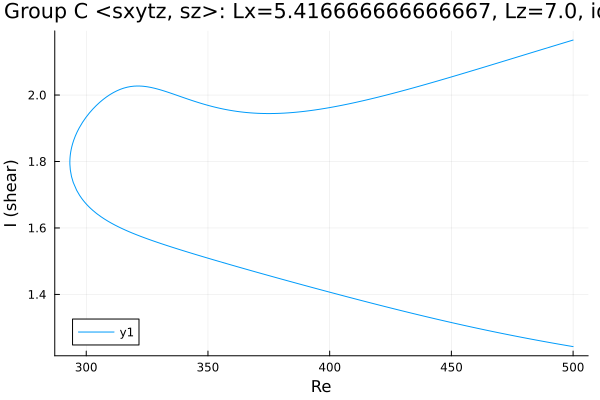

The data file committed next to this chart (first rows):
Re, shear
500.0, 2.165
499.2, 2.164
497.8, 2.161
496.4, 2.158
495, 2.154
494.5, 2.153
493.1, 2.15
491.7, 2.147
490.3, 2.144
488.8, 2.141
487.4, 2.138
486, 2.134
484.6, 2.131
483.2, 2.128
481.8, 2.125
480.4, 2.122
480, 2.121
478.6, 2.118
477.2, 2.115
475.8, 2.112
474.4, 2.108
472.9, 2.105
471.5, 2.102
470.1, 2.099
468.7, 2.096
467.3, 2.093
465.9, 2.089
464.5, 2.086
463, 2.083
461.6, 2.08
460.2, 2.077
458.8, 2.074
457.4, 2.071
456, 2.068
454.6, 2.064
453.1, 2.061
451.7, 2.058
450.3, 2.055
448.9, 2.052
447.5, 2.049
446.1, 2.046
444.7, 2.043
443.2, 2.04
441.8, 2.037
440.4, 2.034
439, 2.031
437.6, 2.028
436.2, 2.025
434.8, 2.022
433.6, 2.02
432.2, 2.017
430.8, 2.015
429.4, 2.012
428, 2.009
426.6, 2.006
425.2, 2.004
423.7, 2.001
422.3, 1.998
420.9, 1.996
419.5, 1.993
... 304 more rows
